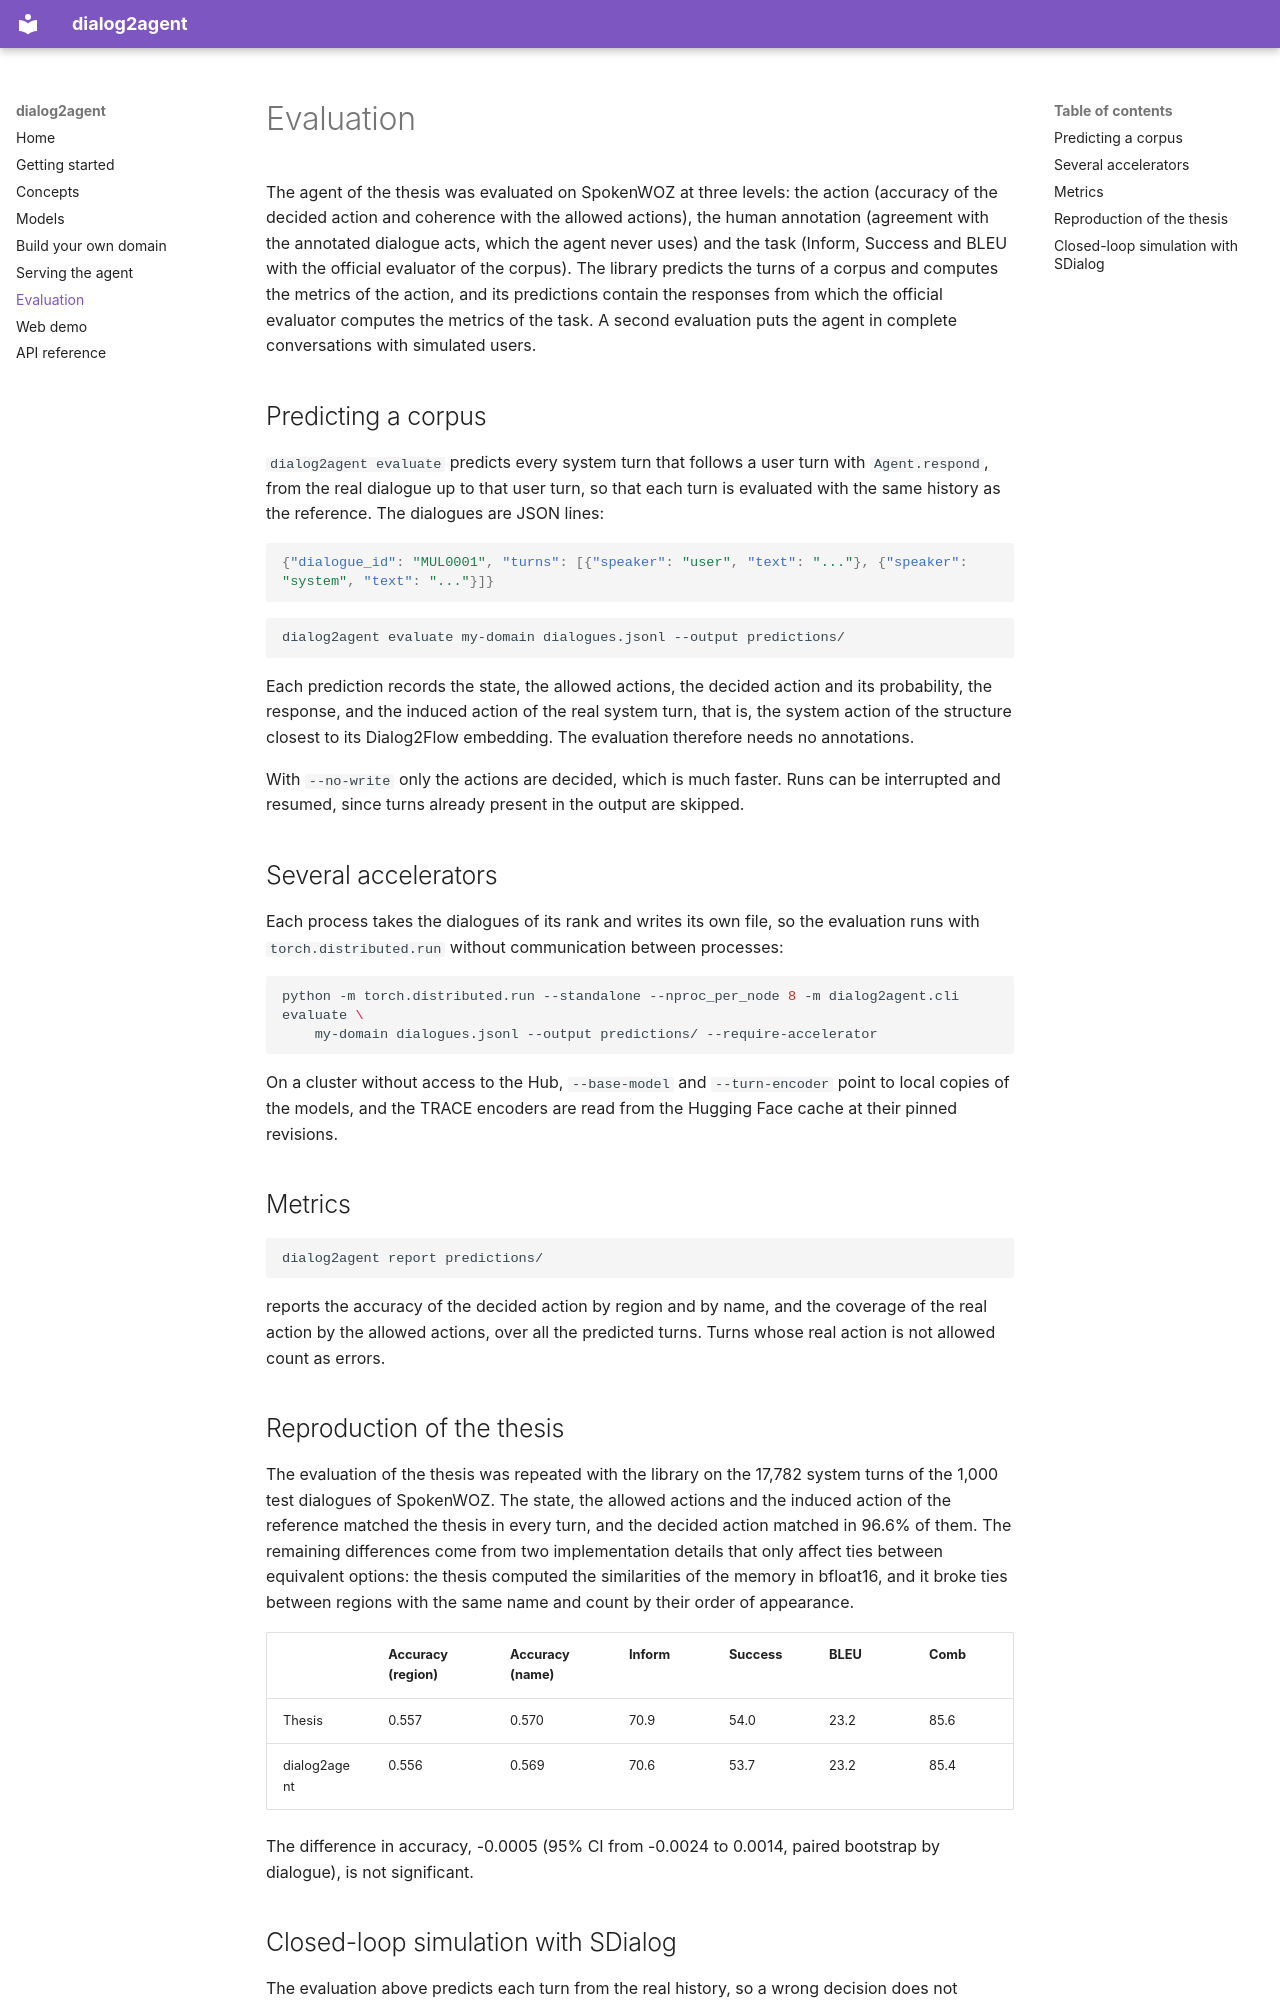

repository: jumafernandez/dialog2agent · page: evaluation/index.html · generator: mkdocs

# Evaluation

The agent of the thesis was evaluated on SpokenWOZ at three levels: the action (accuracy of the decided action and
coherence with the allowed actions), the human annotation (agreement with the annotated dialogue acts, which the agent
never uses) and the task (Inform, Success and BLEU with the official evaluator of the corpus). The library predicts the
turns of a corpus and computes the metrics of the action, and its predictions contain the responses from which the
official evaluator computes the metrics of the task. A second evaluation puts the agent in complete conversations
with simulated users.

## Predicting a corpus

`dialog2agent evaluate` predicts every system turn that follows a user turn with `Agent.respond`, from the real
dialogue up to that user turn, so that each turn is evaluated with the same history as the reference. The dialogues
are JSON lines:

```json
{"dialogue_id": "MUL0001", "turns": [{"speaker": "user", "text": "..."}, {"speaker": "system", "text": "..."}]}
```

```bash
dialog2agent evaluate my-domain dialogues.jsonl --output predictions/
```

Each prediction records the state, the allowed actions, the decided action and its probability, the response, and
the induced action of the real system turn, that is, the system action of the structure closest to its Dialog2Flow
embedding. The evaluation therefore needs no annotations.

With `--no-write` only the actions are decided, which is much faster. Runs can be interrupted and resumed, since
turns already present in the output are skipped.

## Several accelerators

Each process takes the dialogues of its rank and writes its own file, so the evaluation runs with
`torch.distributed.run` without communication between processes:

```bash
python -m torch.distributed.run --standalone --nproc_per_node 8 -m dialog2agent.cli evaluate \
    my-domain dialogues.jsonl --output predictions/ --require-accelerator
```

On a cluster without access to the Hub, `--base-model` and `--turn-encoder` point to local copies of the models, and
the TRACE encoders are read from the Hugging Face cache at their pinned revisions.

## Metrics

```bash
dialog2agent report predictions/
```

reports the accuracy of the decided action by region and by name, and the coverage of the real action by the allowed
actions, over all the predicted turns. Turns whose real action is not allowed count as errors.

## Reproduction of the thesis

The evaluation of the thesis was repeated with the library on the 17,782 system turns of the 1,000 test dialogues of
SpokenWOZ. The state, the allowed actions and the induced action of the reference matched the thesis in every turn,
and the decided action matched in 96.6% of them. The remaining differences come from two implementation details that
only affect ties between equivalent options: the thesis computed the similarities of the memory in bfloat16, and it
broke ties between regions with the same name and count by their order of appearance.

| | Accuracy (region) | Accuracy (name) | Inform | Success | BLEU | Comb |
|---|---|---|---|---|---|---|
| Thesis | 0.557 | 0.570 | 70.9 | 54.0 | 23.2 | 85.6 |
| dialog2agent | 0.556 | 0.569 | 70.6 | 53.7 | 23.2 | 85.4 |

The difference in accuracy, -0.0005 (95% CI from -0.0024 to 0.0014, paired bootstrap by dialogue), is not
significant.
